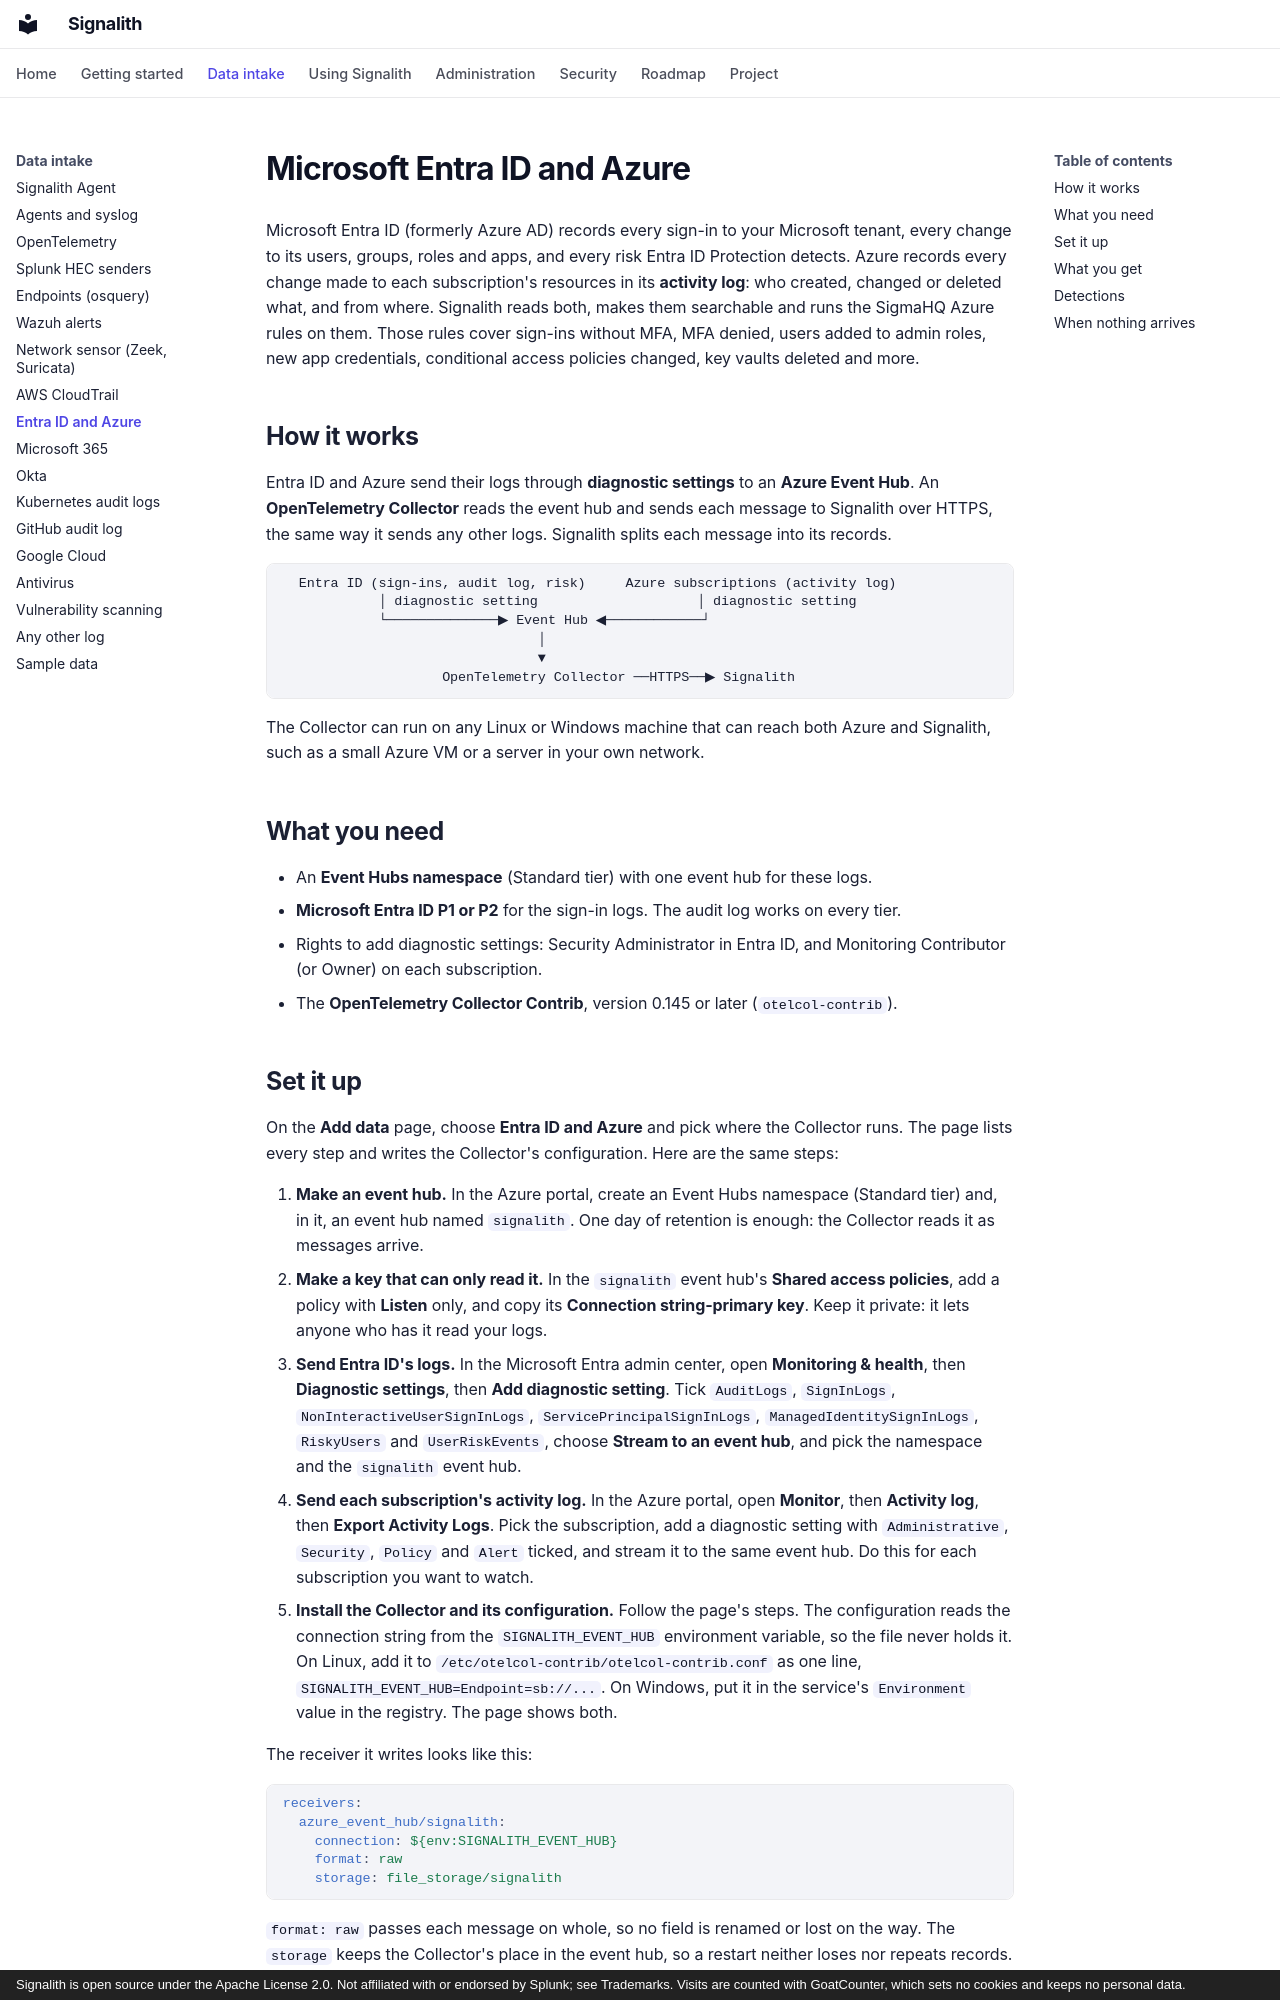

repository: jrsamsanchez/Signalith · page: azure/index.html · generator: mkdocs · copyright: Signalith is open source under the Apache License 2.0. Not affiliated with or endorsed by Splunk; see Trademarks. Visits are counted with GoatCounter, which sets no cookies and keeps no personal data.

# Microsoft Entra ID and Azure

Microsoft Entra ID (formerly Azure AD) records every sign-in to your Microsoft tenant,
every change to its users, groups, roles and apps, and every risk Entra ID Protection
detects. Azure records every change made to each subscription's resources in its
**activity log**: who created, changed or deleted what, and from where. Signalith reads
both, makes them searchable and runs the SigmaHQ Azure rules on them. Those rules cover
sign-ins without MFA, MFA denied, users added to admin roles, new app credentials,
conditional access policies changed, key vaults deleted and more.

## How it works

Entra ID and Azure send their logs through **diagnostic settings** to an **Azure Event
Hub**. An **OpenTelemetry Collector** reads the event hub and sends each message to
Signalith over HTTPS, the same way it sends any other logs. Signalith splits each message
into its records.

```
  Entra ID (sign-ins, audit log, risk)     Azure subscriptions (activity log)
            │ diagnostic setting                    │ diagnostic setting
            └──────────────▶ Event Hub ◀────────────┘
                                │
                                ▼
                    OpenTelemetry Collector ──HTTPS──▶ Signalith
```

The Collector can run on any Linux or Windows machine that can reach both Azure and
Signalith, such as a small Azure VM or a server in your own network.

## What you need

- An **Event Hubs namespace** (Standard tier) with one event hub for these logs.
- **Microsoft Entra ID P1 or P2** for the sign-in logs. The audit log works on every tier.
- Rights to add diagnostic settings: Security Administrator in Entra ID, and Monitoring
  Contributor (or Owner) on each subscription.
- The **OpenTelemetry Collector Contrib**, version 0.145 or later (`otelcol-contrib`).
